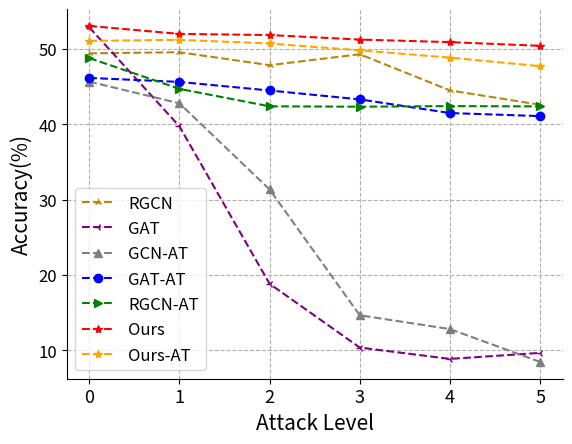

Recreate this plot in Python. (Note: this script raises an exception after producing the figure.)
import json
import matplotlib.pyplot as plt
import sys
import os
from collections import OrderedDict
import matplotlib
import matplotlib.pyplot as plt

# 3 给图片提阿甲注释和标题等

# 第1步：定义x和y坐标轴上的点  x坐标轴上点的数值
x_label_rate = [0, 1, 2, 3, 4, 5]
# y坐标轴上点的数值
y_gcn = [50.93,
43.35,
11.31,
7.66,
7.41,
7.39,

]

y_gat = [52.86,
39.72,
18.82,
10.36,
8.85,
9.65,

]
y_rgcn = [49.4,
49.55,
47.83,
49.28,
44.48,
42.58,

]


y_gcn_at = [45.65,
42.77,
31.34,
14.64,
12.81,
8.45,

]

y_gat_at = [46.14,
45.61,
44.47,
43.29,
41.48,
41.07,


]

y_rgcn_at = [48.78,
44.69,
42.37,
42.32,
42.4,
42.36,

]
y_DRAGON = [53.04,
51.98,
51.83,
51.23,
50.89,
50.4,

]

y_DRAGON_at = [51.06,
51.19,
50.71,
49.8,
48.83,
47.7,

]
# 第2步：使用plot绘制线条 第1个参数是x的坐标值，第2个参数是y的坐标值

#
fig, ax = plt.subplots()
ax.spines['right'].set_visible(False)
ax.spines['top'].set_visible(False)
plt.grid(ls='--')


plt.plot(x_label_rate, y_rgcn, color='darkgoldenrod', marker='2', linestyle='--', label='RGCN')
plt.plot(x_label_rate, y_gat, color='purple', marker='3', linestyle='--', label='GAT')
plt.plot(x_label_rate, y_gcn_at, color='grey', marker='^', linestyle='dashed', label='GCN-AT')
plt.plot(x_label_rate, y_gat_at, color='blue', marker='o', linestyle='dashed', label='GAT-AT')
plt.plot(x_label_rate, y_rgcn_at, color='green', marker='>', linestyle='dashed', label='RGCN-AT')
plt.plot(x_label_rate, y_DRAGON, color='red', marker='*', linestyle='--', label='Ours')
plt.plot(x_label_rate, y_DRAGON_at, color='orange', marker='*', linestyle='--', label='Ours-AT')

# 添加文本 #x轴文本
plt.xlabel('Attack Level', fontsize=15)
# y轴文本
plt.ylabel('Accuracy(%)', fontsize=15)
# 标题

plt.xticks(size=13)
plt.yticks(size=12)
# 第3步：显示图形
plt.legend(loc='lower left', fontsize=12)
plt.savefig("C:/Users/<user>/Desktop/fig/flickr-pgd.pdf", bbox_inches='tight', dpi=fig.dpi, pad_inches=0.0)
plt.show()